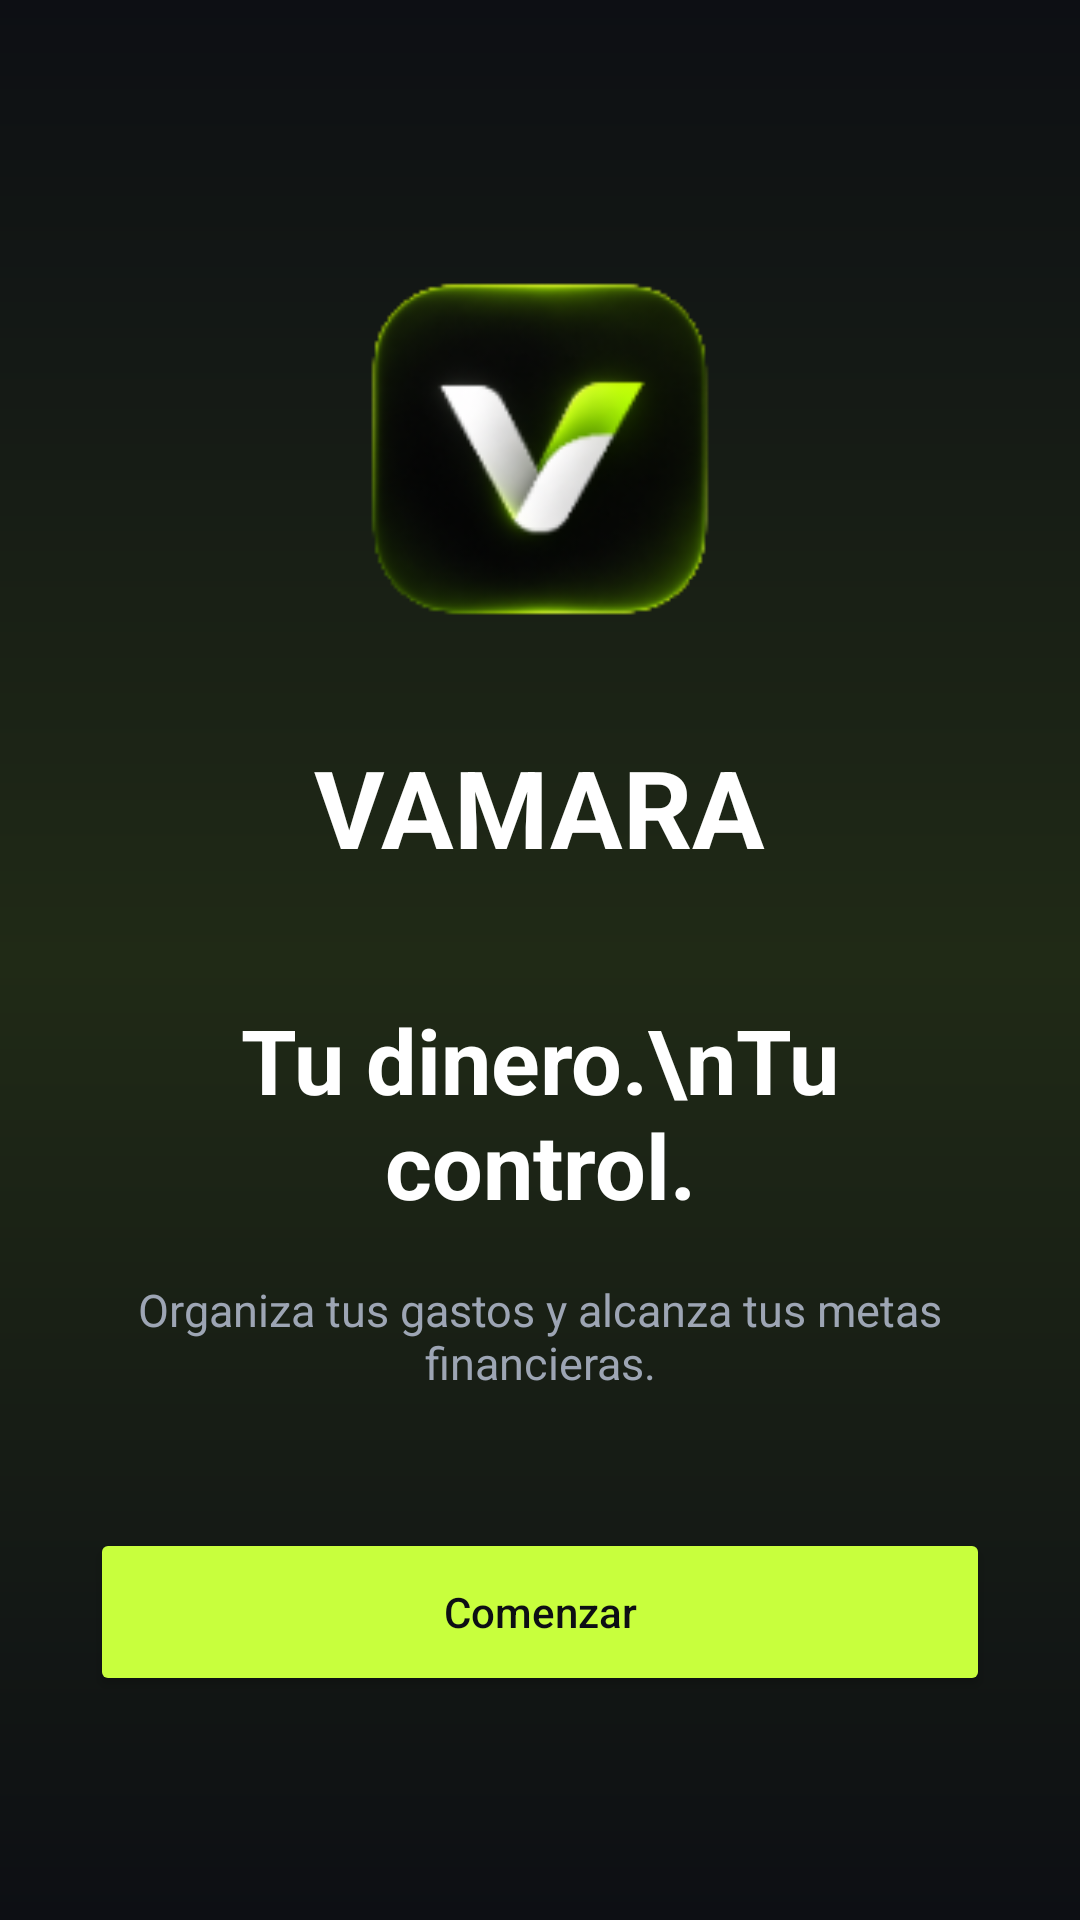

Here is an Android app screen rendered from its layout file. Give the layout XML and the strings, colors and styles it references.
<!-- AndroidManifest.xml: application theme Theme.Vamara -->
<!-- res/layout/activity_main.xml -->
<?xml version="1.0" encoding="utf-8"?>
<LinearLayout
    xmlns:android="http://schemas.android.com/apk/res/android"
    android:id="@+id/main"
    android:layout_width="match_parent"
    android:layout_height="match_parent"
    android:orientation="vertical"
    android:gravity="center"
    android:padding="30dp"
    android:background="@drawable/bg_vamara"
    >

    <ImageView
        android:id="@+id/imgLogo"
        android:layout_width="150dp"
        android:layout_height="150dp"
        android:src="@drawable/logou_vamara"
        android:scaleType="fitCenter"
        android:contentDescription="Logo de Vamara"/>

    <TextView
        android:layout_width="wrap_content"
        android:layout_height="wrap_content"
        android:layout_marginTop="20dp"
        android:text="VAMARA"
        android:textColor="#FFFFFF"
        android:textSize="36sp"
        android:textStyle="bold"/>

    <TextView
        android:layout_width="match_parent"
        android:layout_height="wrap_content"
        android:layout_marginTop="40dp"
        android:text="Tu dinero.\nTu control."
        android:textColor="#FFFFFF"
        android:textSize="30sp"
        android:textStyle="bold"
        android:gravity="center"/>

    <TextView
        android:layout_width="match_parent"
        android:layout_height="wrap_content"
        android:layout_marginTop="18dp"
        android:text="Organiza tus gastos y alcanza tus metas financieras."
        android:textColor="#9DA5B4"
        android:textSize="15sp"
        android:gravity="center"/>

    <Button
        android:id="@+id/btnEmpezar"
        android:layout_width="match_parent"
        android:layout_height="56dp"
        android:layout_marginTop="45dp"
        android:text="Comenzar"
        android:textAllCaps="false"
        android:textColor="#0D0F14"
        android:backgroundTint="#C8FF3D"/>

</LinearLayout>
<!-- resources referenced by this layout -->
<resources>
  <!-- drawable bg_vamara (drawable) -->
  <?xml version="1.0" encoding="utf-8"?>
  <shape xmlns:android="http://schemas.android.com/apk/res/android"
      android:shape="rectangle">
  
      <gradient
          android:type="linear"
          android:angle="270"
          android:startColor="#0D0F14"
          android:centerColor="#202A16"
          android:endColor="#0D0F14" />
  
  </shape>
  <!-- drawable logou_vamara: png bitmap (drawable, 20891 bytes) -->
  <style name="Theme.Vamara" parent="Base.Theme.Vamara" />
  <style name="Base.Theme.Vamara" parent="Theme.Material3.DayNight.NoActionBar">
          
          
      </style>
</resources>
